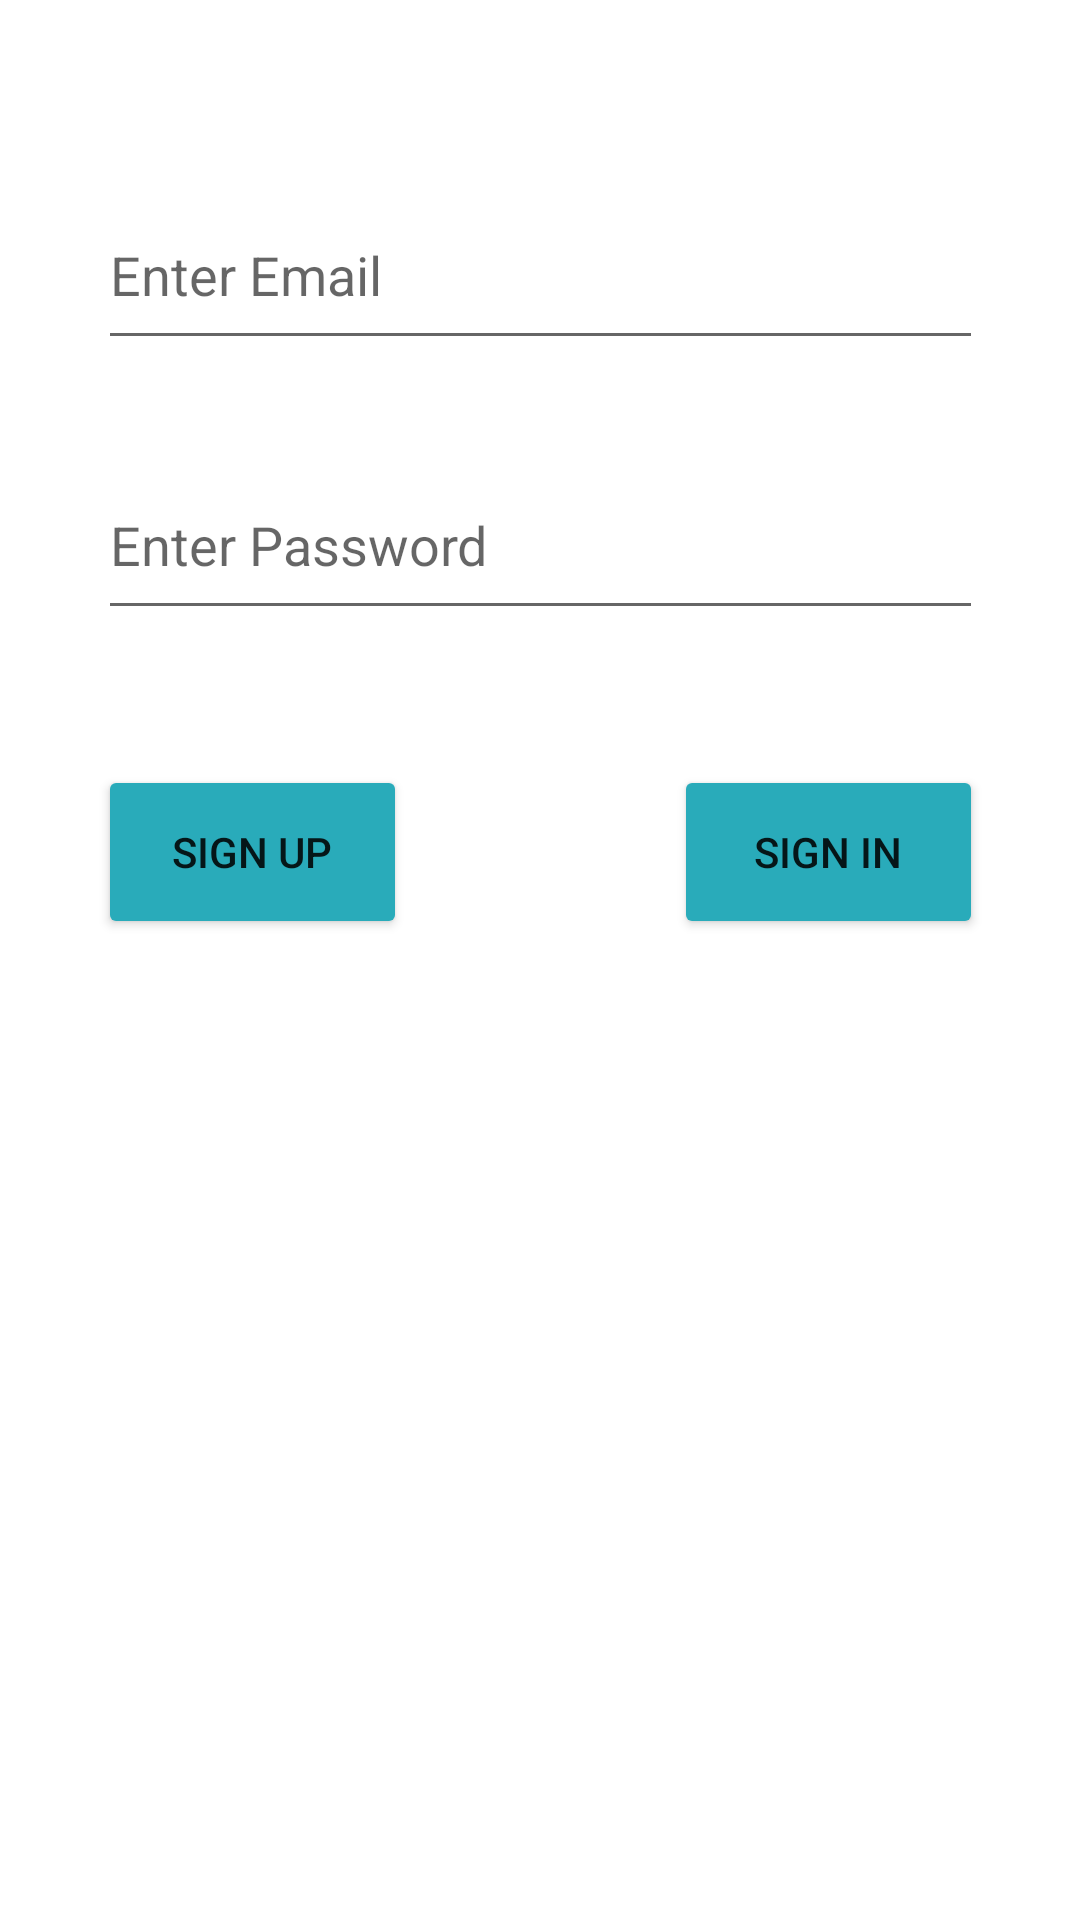

Here is an Android app screen rendered from its layout file. Give the layout XML and the strings, colors and styles it references.
<!-- AndroidManifest.xml: application theme Theme.SharePhoto -->
<!-- res/layout/activity_main.xml -->
<?xml version="1.0" encoding="utf-8"?>
<androidx.constraintlayout.widget.ConstraintLayout xmlns:android="http://schemas.android.com/apk/res/android"
    xmlns:app="http://schemas.android.com/apk/res-auto"
    xmlns:tools="http://schemas.android.com/tools"
    android:layout_width="match_parent"
    android:layout_height="match_parent"
    tools:context=".view.MainActivity">

    <EditText
        android:id="@+id/emailText"
        android:layout_width="295dp"
        android:layout_height="60dp"
        android:layout_marginTop="60dp"
        android:ems="10"
        android:hint="Enter Email"
        android:inputType="textEmailAddress"
        app:layout_constraintEnd_toEndOf="parent"
        app:layout_constraintStart_toStartOf="parent"
        app:layout_constraintTop_toTopOf="parent" />

    <EditText
        android:id="@+id/passwordText"
        android:layout_width="295dp"
        android:layout_height="60dp"
        android:layout_marginTop="30dp"
        android:ems="10"
        android:hint="Enter Password"
        android:inputType="textPassword"
        app:layout_constraintEnd_toEndOf="parent"
        app:layout_constraintStart_toStartOf="parent"
        app:layout_constraintTop_toBottomOf="@+id/emailText" />

    <Button
        android:id="@+id/signInButton"
        android:layout_width="103dp"
        android:layout_height="58dp"
        android:layout_marginTop="45dp"
        android:backgroundTint="#29ABBA"
        android:onClick="signInClicked"
        android:text="Sıgn In"
        app:layout_constraintEnd_toEndOf="@+id/passwordText"
        app:layout_constraintTop_toBottomOf="@+id/passwordText" />

    <Button
        android:id="@+id/sıgnUpButton"
        android:layout_width="103dp"
        android:layout_height="58dp"
        android:layout_marginTop="45dp"
        android:backgroundTint="#29ABBA"
        android:onClick="sıgnUpClicked"
        android:text="Sıgn Up"
        app:layout_constraintStart_toStartOf="@+id/passwordText"
        app:layout_constraintTop_toBottomOf="@+id/passwordText" />
</androidx.constraintlayout.widget.ConstraintLayout>
<!-- resources referenced by this layout -->
<resources>
  <style name="Theme.SharePhoto" parent="Theme.MaterialComponents.DayNight.DarkActionBar">
          
          <item name="colorPrimary">#29ABBA</item>
          <item name="colorPrimaryVariant">#29ABBA</item>
          <item name="colorOnPrimary">@color/white</item>
          
          <item name="colorSecondary">@color/teal_200</item>
          <item name="colorSecondaryVariant">@color/teal_700</item>
          <item name="colorOnSecondary">@color/black</item>
          
          <item name="android:statusBarColor" tools:targetApi="l">@color/black</item>
          
      </style>
  <!-- not gathered from this repository: default colours our renderer supplied (Android Studio template values) -->
  <color name="teal_200">#FF03DAC5</color>
  <color name="teal_700">#FF018786</color>
  <color name="black">#FF000000</color>
  <color name="white">#FFFFFFFF</color>
</resources>
